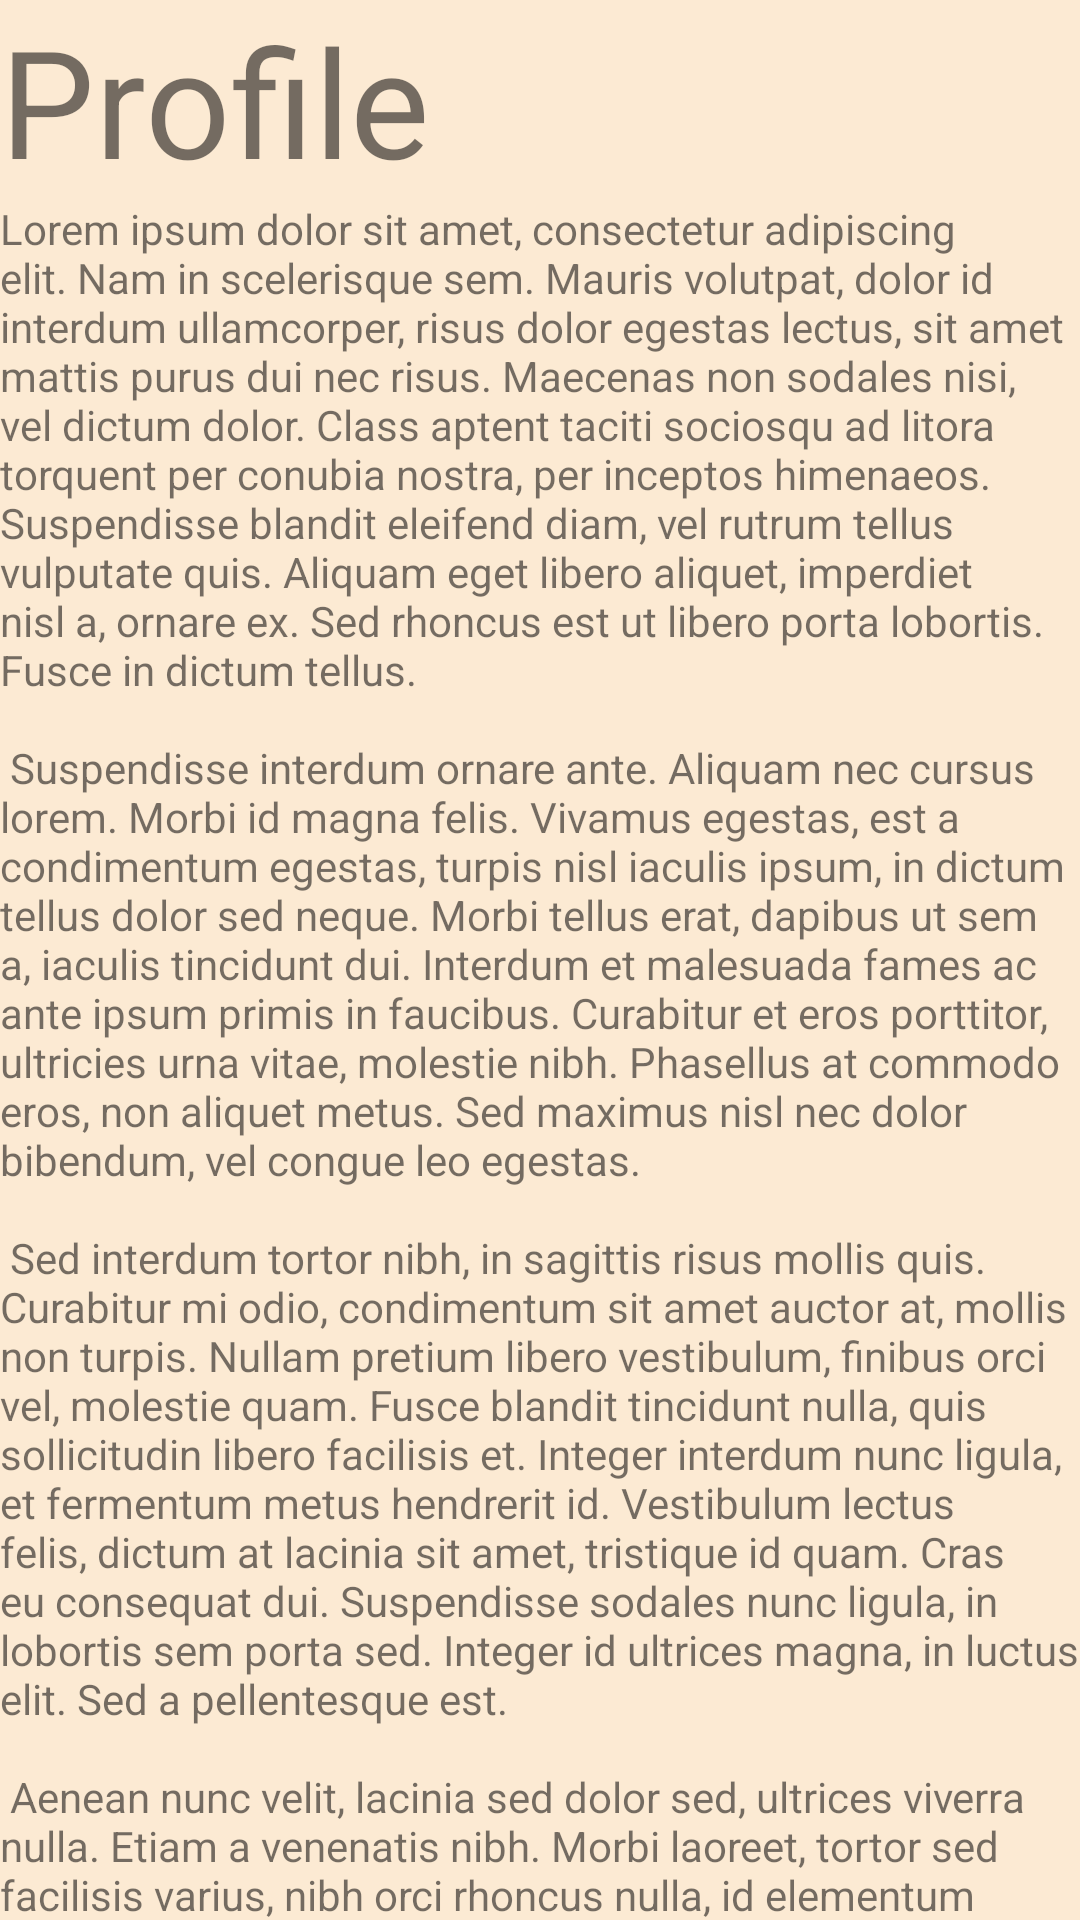

Android layout source for this screen:
<!-- AndroidManifest.xml: application theme Theme.Phase12 -->
<!-- res/layout/profile.xml -->
<?xml version="1.0" encoding="utf-8"?>
<LinearLayout xmlns:android="http://schemas.android.com/apk/res/android"
    xmlns:tools="http://schemas.android.com/tools"
    xmlns:app="http://schemas.android.com/apk/res-auto"
    android:orientation="vertical"
    android:layout_width="match_parent"
    android:layout_height="wrap_content"
    android:background="@color/light_cream"
    android:theme="@style/Theme.MaterialComponents.DayNight"
    tools:context=".Profile">
    <TextView
        android:id="@+id/textView2"
        android:layout_width="match_parent"
        android:layout_height="wrap_content"
        android:text="Profile"
        android:textSize="50sp" />

    <TextView
        android:id="@+id/textView"
        android:layout_width="match_parent"
        android:layout_height="wrap_content"
        android:text="@string/lorem_ipsum" />
    <androidx.coordinatorlayout.widget.CoordinatorLayout
        android:layout_width="match_parent"
        android:layout_height="match_parent">
        <com.google.android.material.bottomappbar.BottomAppBar
            android:id="@+id/bottomAppBar"
            style="@style/Widget.Material3.BottomAppBar"
            android:layout_width="match_parent"
            android:layout_height="wrap_content"
            android:layout_gravity="bottom"
            android:backgroundTint="@color/medium_cream"
            app:menu="@menu/bot_app_bar" />
        <com.google.android.material.floatingactionbutton.FloatingActionButton
            android:id="@+id/fab_profile"
            android:layout_width="wrap_content"
            android:layout_height="wrap_content"
            android:layout_gravity="bottom|right"
            android:backgroundTint="@color/light_cream"
            android:layout_margin="16dp"
            android:contentDescription="@string/Grocery_fab"
            app:srcCompat="@drawable/ic_plus_24"/>

    </androidx.coordinatorlayout.widget.CoordinatorLayout>
</LinearLayout>
<!-- resources referenced by this layout -->
<resources>
  <color name="light_cream">#FCEAD3</color>
  <color name="medium_cream">#F6C78A</color>
  <!-- drawable ic_plus_24 (drawable) -->
  <?xml version="1.0" encoding="utf-8"?>
  <vector android:height="24dp" android:tint="#673AB7"
      android:viewportHeight="24.0" android:viewportWidth="24.0"
      android:width="24dp" xmlns:android="http://schemas.android.com/apk/res/android">
      <path android:fillColor="#FF000000" android:pathData="M19,13h-6v6h-2v-6H5v-2h6V5h2v6h6v2z"/>
  </vector>
  
  <string name="Grocery_fab">This will quickly add an item to the primary grocery list</string>
  <string name="lorem_ipsum">
          Lorem ipsum dolor sit amet, consectetur adipiscing elit. Nam in scelerisque sem. Mauris
          volutpat, dolor id interdum ullamcorper, risus dolor egestas lectus, sit amet mattis purus
          dui nec risus. Maecenas non sodales nisi, vel dictum dolor. Class aptent taciti sociosqu ad
          litora torquent per conubia nostra, per inceptos himenaeos. Suspendisse blandit eleifend
          diam, vel rutrum tellus vulputate quis. Aliquam eget libero aliquet, imperdiet nisl a,
          ornare ex. Sed rhoncus est ut libero porta lobortis. Fusce in dictum tellus.\n\n
          Suspendisse interdum ornare ante. Aliquam nec cursus lorem. Morbi id magna felis. Vivamus
          egestas, est a condimentum egestas, turpis nisl iaculis ipsum, in dictum tellus dolor sed
          neque. Morbi tellus erat, dapibus ut sem a, iaculis tincidunt dui. Interdum et malesuada
          fames ac ante ipsum primis in faucibus. Curabitur et eros porttitor, ultricies urna vitae,
          molestie nibh. Phasellus at commodo eros, non aliquet metus. Sed maximus nisl nec dolor
          bibendum, vel congue leo egestas.\n\n
          Sed interdum tortor nibh, in sagittis risus mollis quis. Curabitur mi odio, condimentum sit
          amet auctor at, mollis non turpis. Nullam pretium libero vestibulum, finibus orci vel,
          molestie quam. Fusce blandit tincidunt nulla, quis sollicitudin libero facilisis et. Integer
          interdum nunc ligula, et fermentum metus hendrerit id. Vestibulum lectus felis, dictum at
          lacinia sit amet, tristique id quam. Cras eu consequat dui. Suspendisse sodales nunc ligula,
          in lobortis sem porta sed. Integer id ultrices magna, in luctus elit. Sed a pellentesque
          est.\n\n
          Aenean nunc velit, lacinia sed dolor sed, ultrices viverra nulla. Etiam a venenatis nibh.
          Morbi laoreet, tortor sed facilisis varius, nibh orci rhoncus nulla, id elementum leo dui
          non lorem. Nam mollis ipsum quis auctor varius. Quisque elementum eu libero sed commodo. In
          eros nisl, imperdiet vel imperdiet et, scelerisque a mauris. Pellentesque varius ex nunc,
          quis imperdiet eros placerat ac. Duis finibus orci et est auctor tincidunt. Sed non viverra
          ipsum. Nunc quis augue egestas, cursus lorem at, molestie sem. Morbi a consectetur ipsum, a
          placerat diam. Etiam vulputate dignissim convallis. Integer faucibus mauris sit amet finibus
          convallis.\n\n
          Phasellus in aliquet mi. Pellentesque habitant morbi tristique senectus et netus et
          malesuada fames ac turpis egestas. In volutpat arcu ut felis sagittis, in finibus massa
          gravida. Pellentesque id tellus orci. Integer dictum, lorem sed efficitur ullamcorper,
          libero justo consectetur ipsum, in mollis nisl ex sed nisl. Donec maximus ullamcorper
          sodales. Praesent bibendum rhoncus tellus nec feugiat. In a ornare nulla. Donec rhoncus
          libero vel nunc consequat, quis tincidunt nisl eleifend. Cras bibendum enim a justo luctus
          vestibulum. Fusce dictum libero quis erat maximus, vitae volutpat diam dignissim.
      </string>
  <style name="Theme.Phase12" parent="Theme.AppCompat.Light.DarkActionBar" />
</resources>
